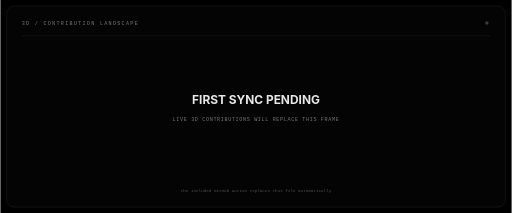
t = 0.00 s
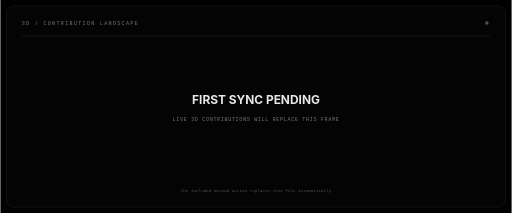
t = 0.31 s
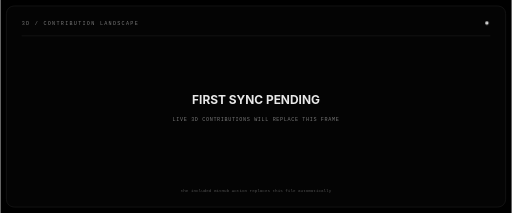
t = 0.94 s
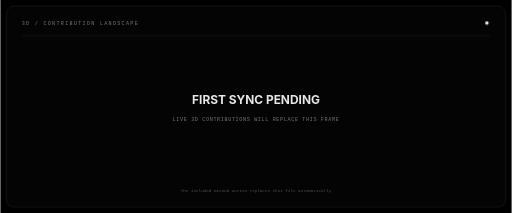
t = 1.25 s
t = 1.56 s: frame unchanged from t = 0.94 s, image omitted
t = 2.19 s: frame unchanged from t = 0.31 s, image omitted

The animated SVG that drew these frames (rendered in a browser with its animation timeline set to each time). Animation: 1 CSS @keyframes rule; one cycle of 2.50 s, repeats indefinitely.

<svg xmlns="http://www.w3.org/2000/svg" width="1200" height="500" viewBox="0 0 1200 500" role="img" aria-label="3D / CONTRIBUTION LANDSCAPE"><defs><style><![CDATA[.sans{font-family:Inter,'Segoe UI',Arial,sans-serif}.mono{font-family:'SFMono-Regular',Consolas,monospace}.pulse{animation:p 2.5s ease-in-out infinite}@keyframes p{0%,100%{opacity:.25}50%{opacity:1}}]]></style></defs><rect width="1200" height="500" fill="#000"/><rect x="14" y="14" width="1172" height="472" rx="18" fill="#040404" stroke="#292929"/><text x="50" y="58" class="mono" fill="#777" font-size="12" letter-spacing="3">3D / CONTRIBUTION LANDSCAPE</text><circle cx="1142" cy="54" r="4" fill="#eee" class="pulse"/><path d="M50 84H1150" stroke="#242424"/><text x="600.0" y="245.0" text-anchor="middle" class="sans" fill="#e8e8e8" font-size="28" font-weight="700">FIRST SYNC PENDING</text><text x="600.0" y="285.0" text-anchor="middle" class="mono" fill="#777" font-size="12" letter-spacing="1.5">LIVE 3D CONTRIBUTIONS WILL REPLACE THIS FRAME</text><text x="600.0" y="450" text-anchor="middle" class="mono" fill="#515151" font-size="10">the included GitHub Action replaces this file automatically</text></svg>
